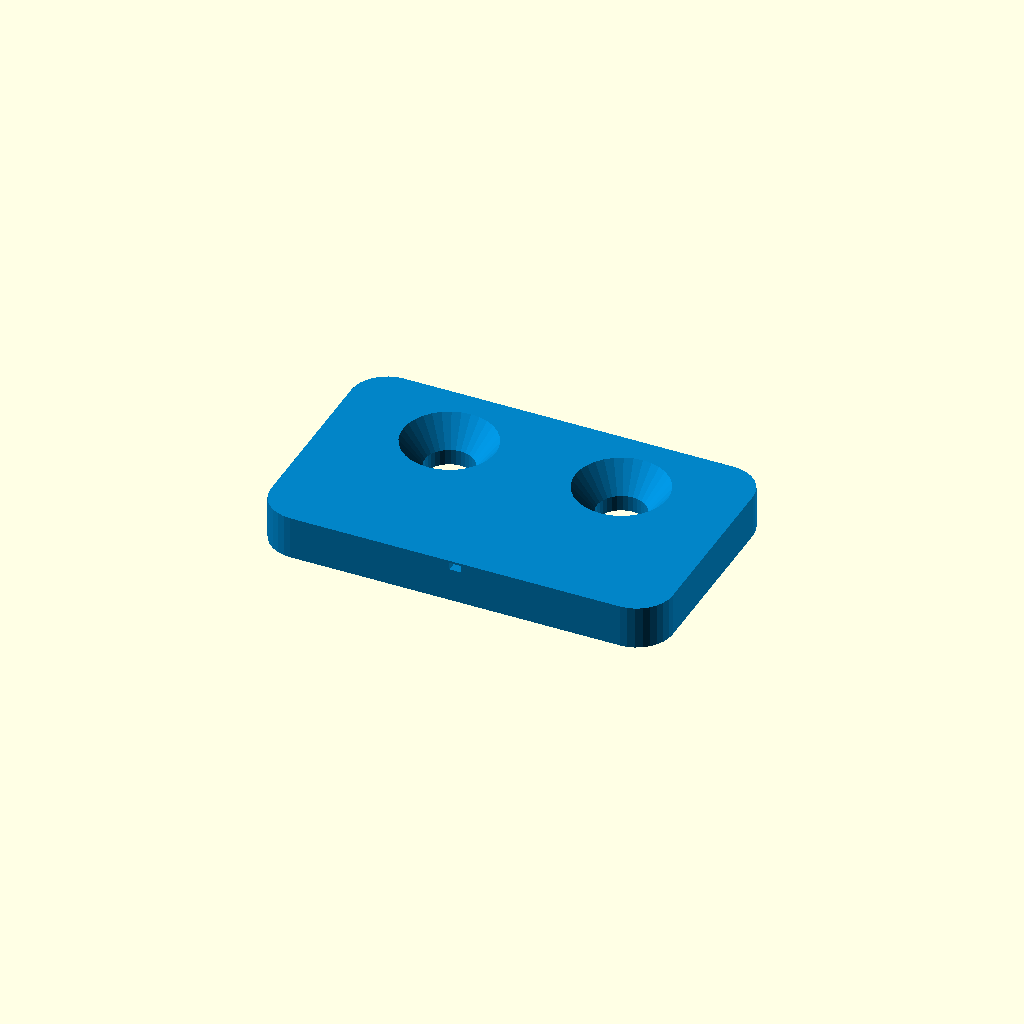
Cell 1: the model at its default parameters.
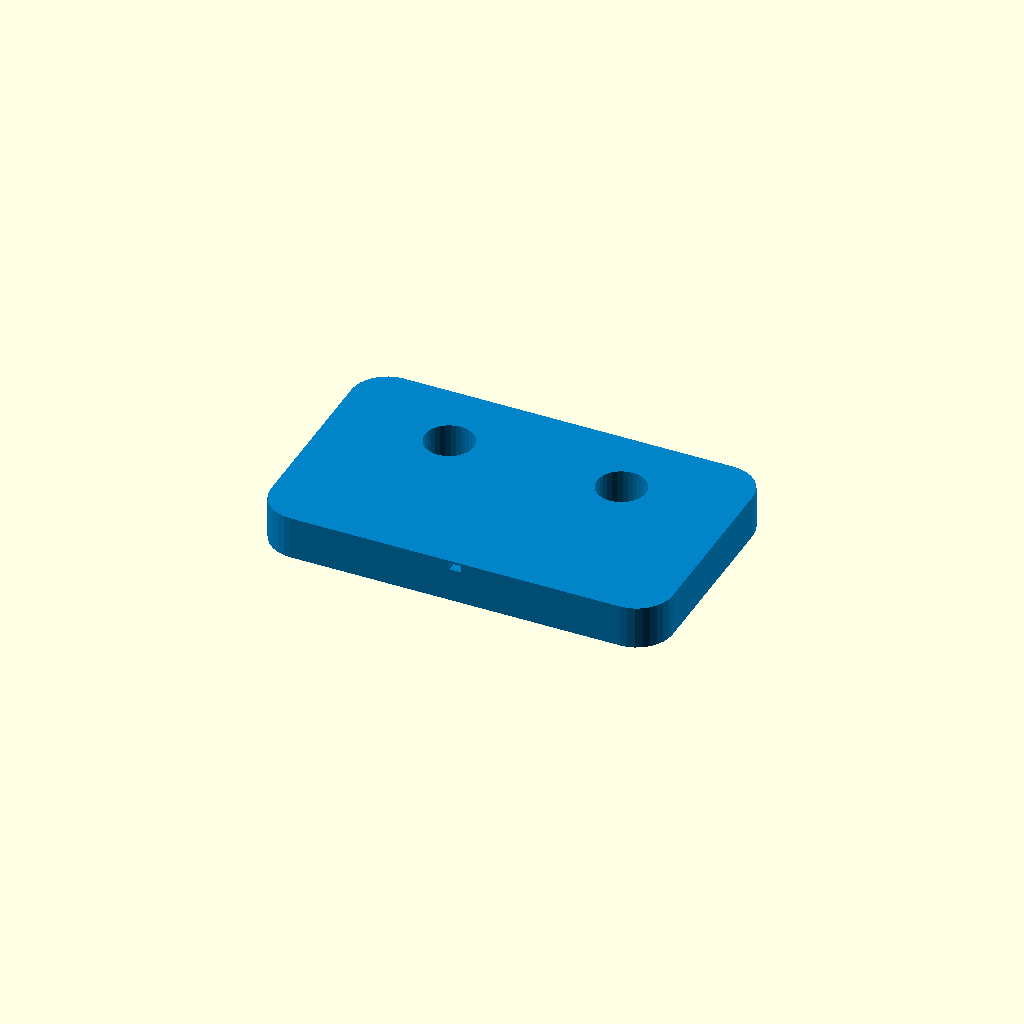
Cell 2: the same model with countersunk = false.
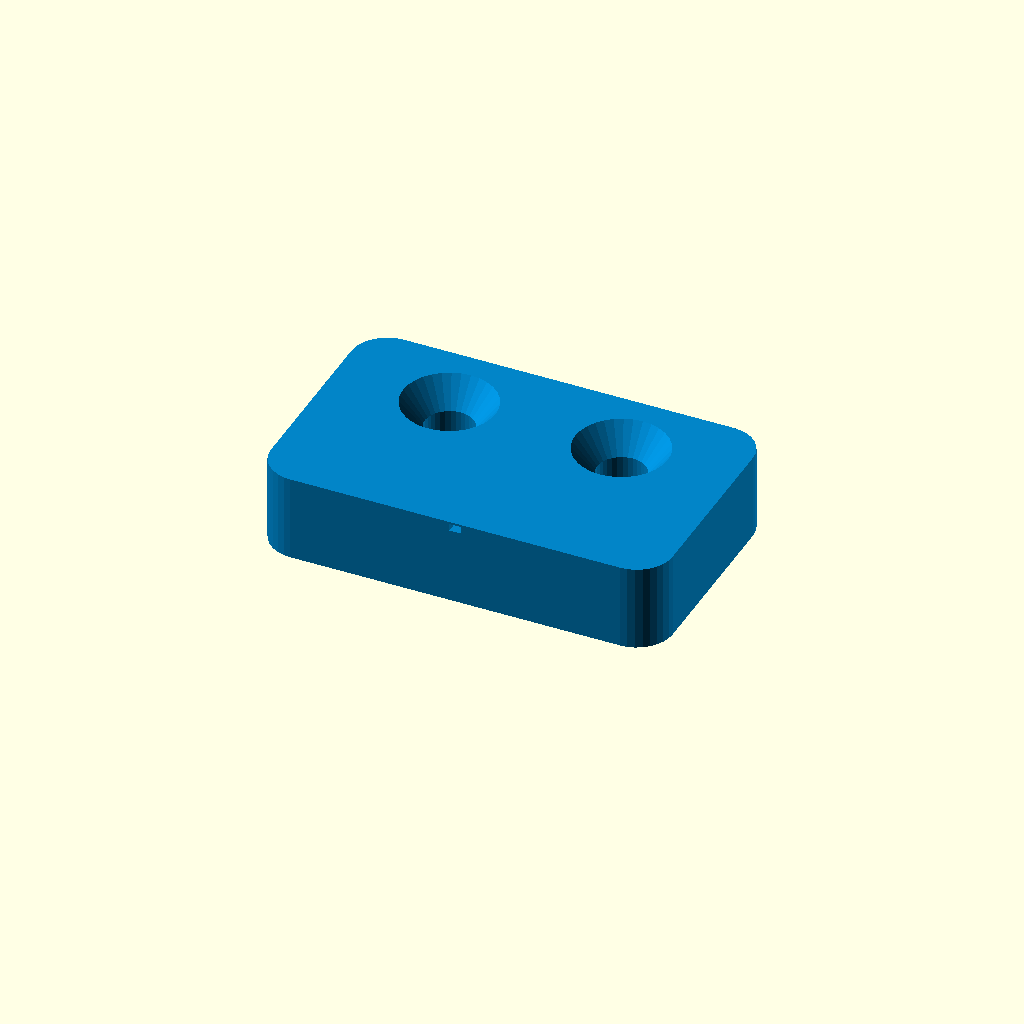
Cell 3: the same model with thickness = 6.
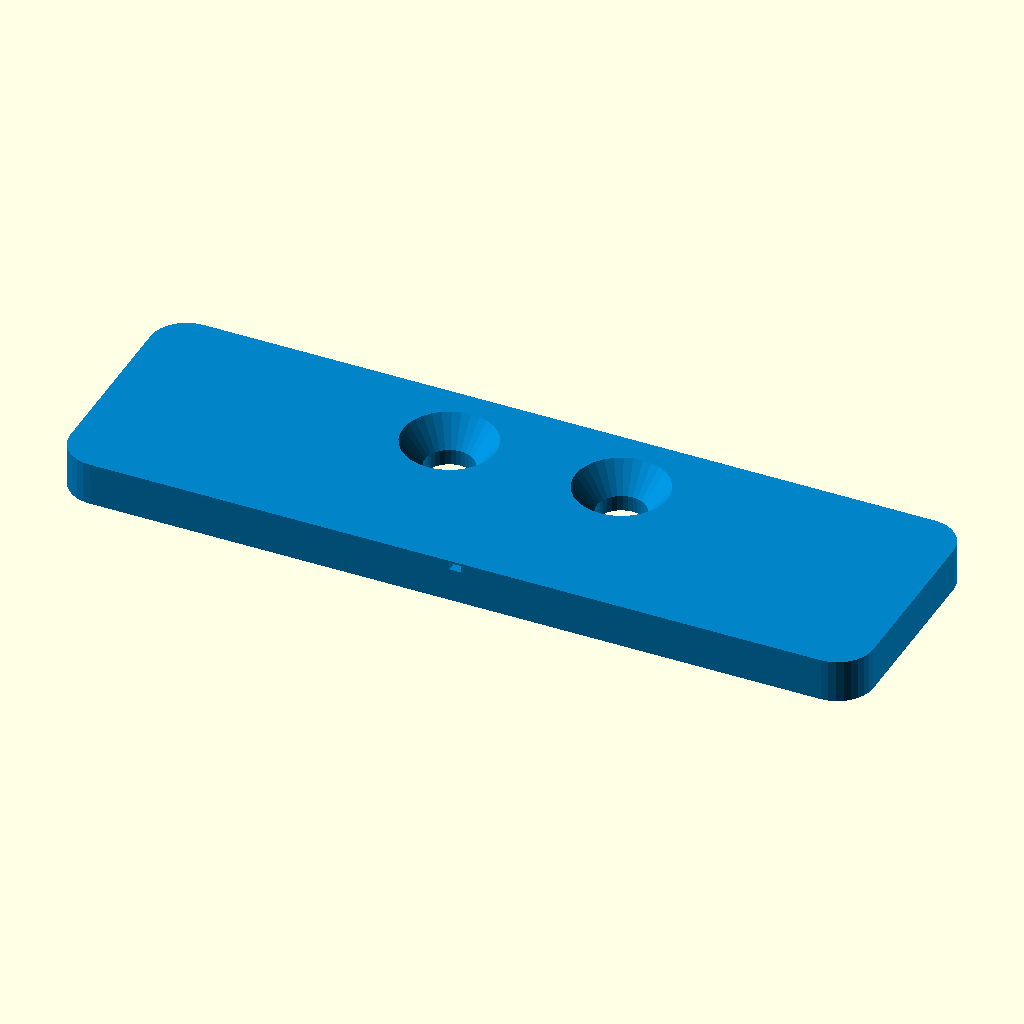
Cell 4 — bracket_w set to 56, the other parameters unchanged.
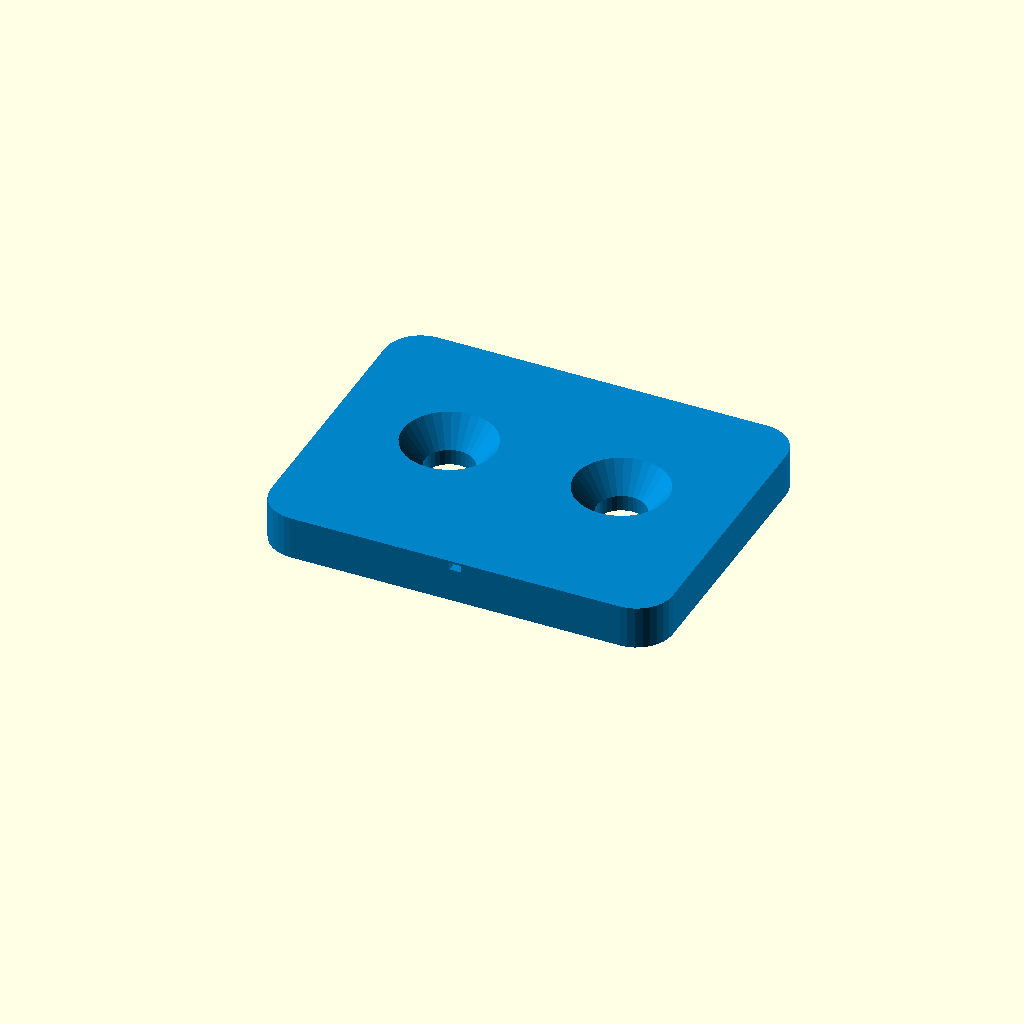
Cell 5: the same model with edge_margin = 10.
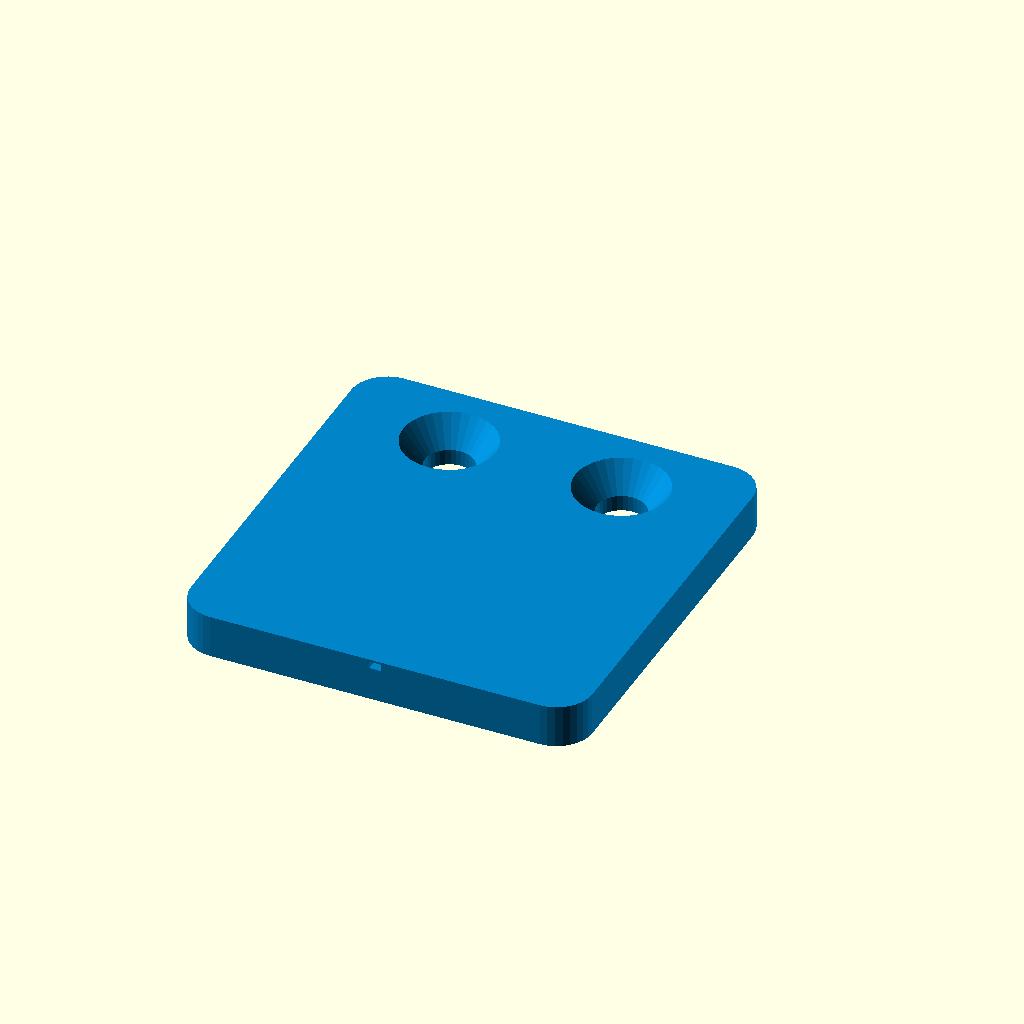
Cell 6: inward_len = 24 (everything else at default).
One fixed orthographic camera (rotation 55°, 0°, 25°; colour scheme Cornfield) for every cell.
Source of the model, scad/rear_joining_bracket.scad:
// Rear Joining Bracket for Modular 7-Segment Display
// Option 1: Flush Rear Bridge Splice
//
// Mounts across the rear seam between two adjacent panels (Panel-to-Panel or Panel-to-Colon).
// Centers on the two corner M3 screws across the seam (pitch = 12.0 mm).
// Designed with an asymmetric profile (edge_margin = 5.0 mm) so it stays 1.0 mm INSIDE
// the housing perimeter and NEVER sticks out above or below the clock!

$fn = 32;

// --- Parameters ---
thickness = 3.0;        // Bracket thickness (mm)
bracket_w = 28.0;       // Total width across seam (14mm on each panel)
edge_margin = 5.0;      // Distance from screw center to outer rim (housing edge is at 6.0mm -> 1.0mm inset!)
inward_len = 12.0;      // Extension inward towards display center for rigidity
hole_pitch = 12.0;      // Center-to-center distance between adjacent corner screws (6mm + 6mm)
fillet_r = 2.5;         // Corner radius (mm)
countersunk = true;     // Set to true for flush countersunk screws, false for flat holes

module rear_joining_bracket(thickness = thickness, countersunk = countersunk) {
    difference() {
        // Asymmetric rounded bracket body
        linear_extrude(height = thickness) {
            hull() {
                translate([-bracket_w/2 + fillet_r, -inward_len + fillet_r]) circle(r = fillet_r);
                translate([bracket_w/2 - fillet_r, -inward_len + fillet_r])  circle(r = fillet_r);
                translate([bracket_w/2 - fillet_r, edge_margin - fillet_r]) circle(r = fillet_r);
                translate([-bracket_w/2 + fillet_r, edge_margin - fillet_r]) circle(r = fillet_r);
            }
        }
        
        // 2x M3 Screw Holes (at Y = 0, spaced 12.0mm apart)
        for (x = [-hole_pitch/2, hole_pitch/2]) {
            translate([x, 0, -0.1]) {
                cylinder(h = thickness + 0.2, r = 1.7); // 3.4mm clearance for M3
                if (countersunk) {
                    // Standard 90-degree M3 countersink head
                    translate([0, 0, thickness - 1.8])
                        cylinder(h = 2.0, r1 = 1.7, r2 = 3.3);
                }
            }
        }
        
        // Subtle debossed alignment notch on the outside face to indicate seam centerline
        translate([0, (edge_margin - inward_len)/2, thickness - 0.4])
            cube([0.8, edge_margin + inward_len + 1, 0.5], center = true);
    }
}

// Render bracket for 3D printing
color("#0284c7") // Sky blue accent
    rear_joining_bracket();
Customizer parameters (derived from the source; name, type, default, range or options):
thickness: number, default 3
bracket_w: number, default 28
edge_margin: number, default 5
inward_len: number, default 12
hole_pitch: number, default 12
fillet_r: number, default 2.5
countersunk: bool, default true
